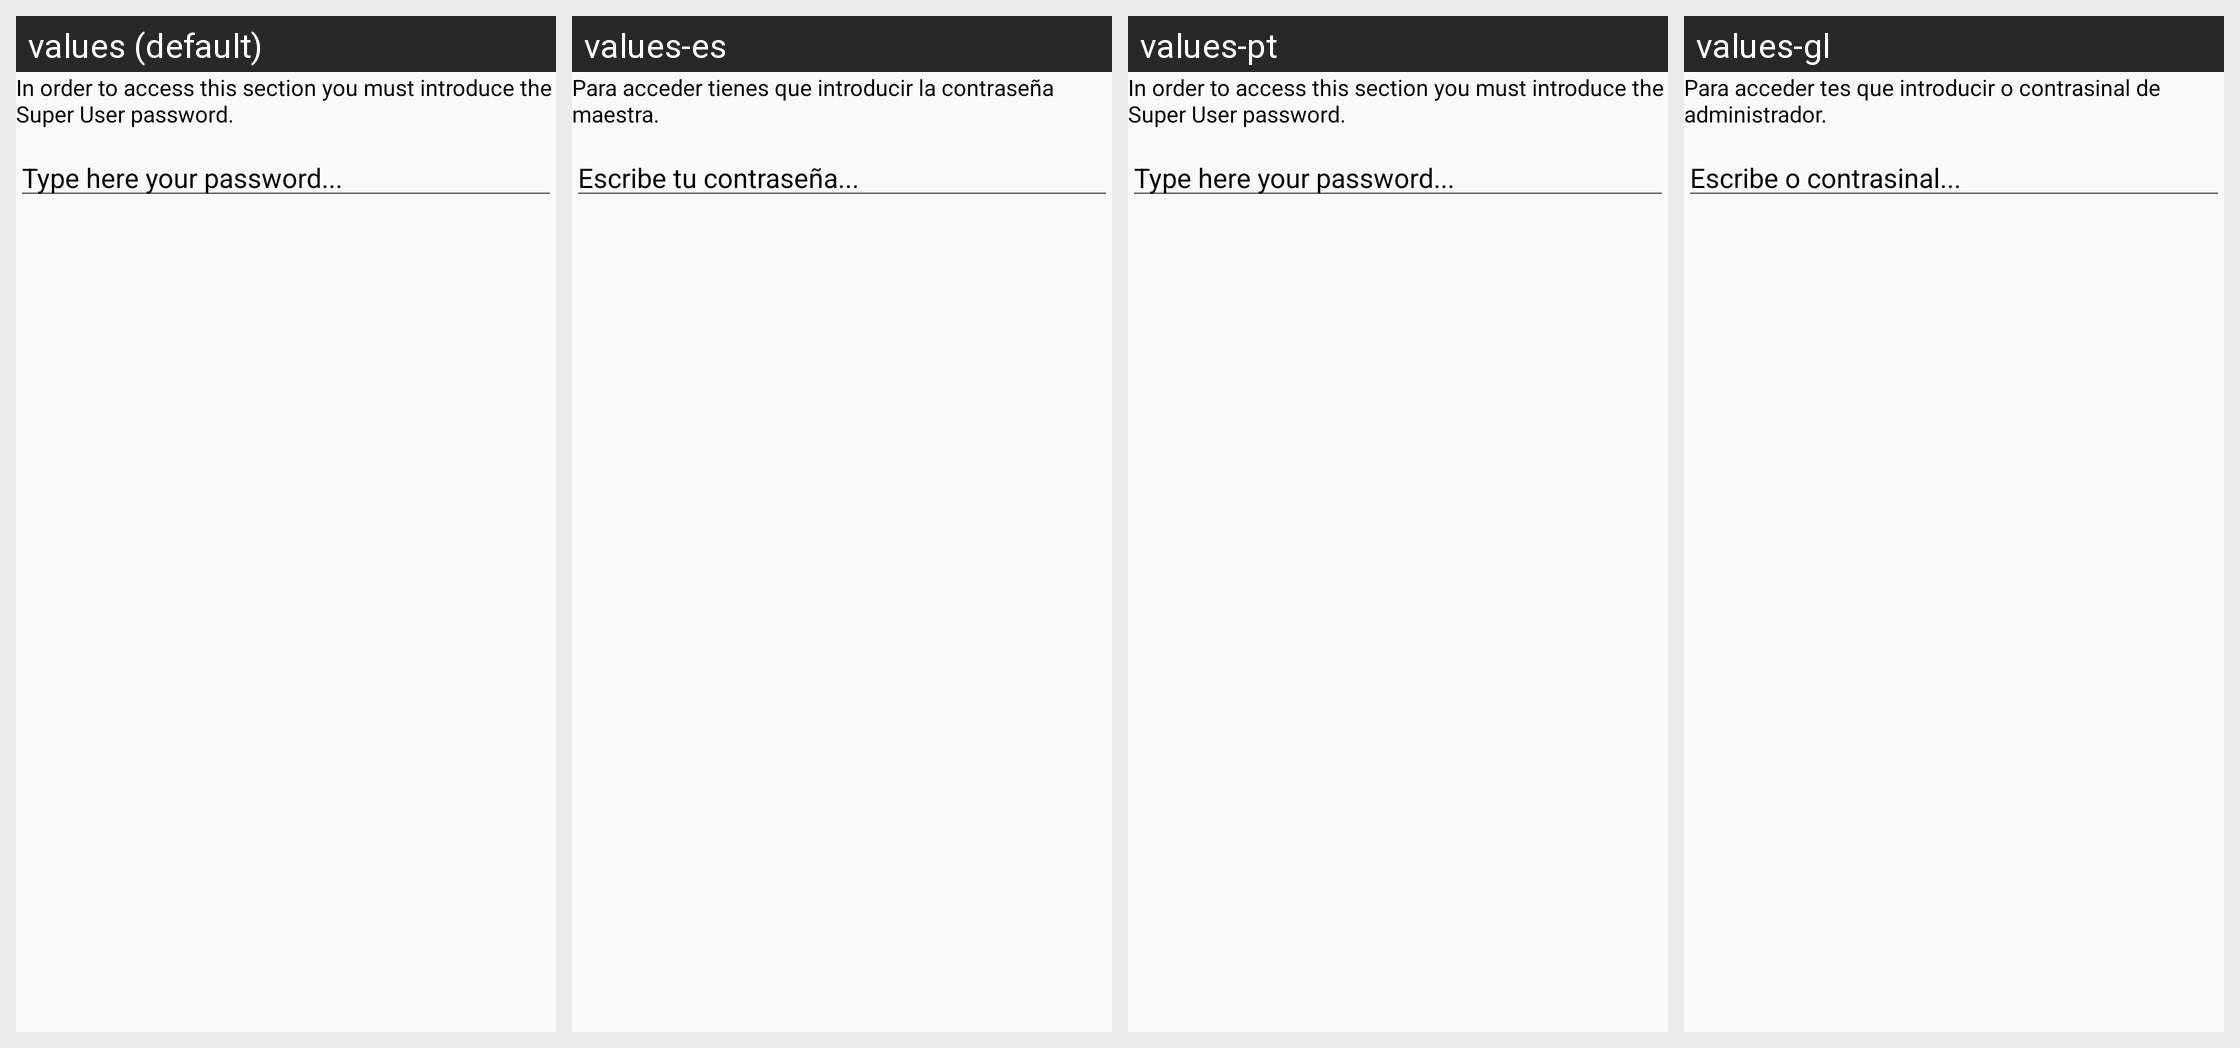

For this localized Android screen grid, give each drawn string resource with its value in every locale shown.
Android screen res/layout/entrada_contrasinal.xml rendered under 4 locales, left to right: values (default), values-es, values-pt, values-gl. Device: Nexus 5 (rendered at 1080×1920; each locale shown at half size, 540×960, under a caption strip naming it); theme MyMaterialTheme.
Strings drawn on this screen, with the default value and each locale's value (text and hints the layout hard-codes, and strings that could not be matched under every locale, appear in the picture but are not listed):

acceso
  values: In order to access this section you must introduce the Super User password.
  values-es: Para acceder tienes que introducir la contraseña maestra.
  values-pt: In order to access this section you must introduce the Super User password.
  values-gl: Para acceder tes que introducir o contrasinal de administrador.

hint_primeiro
  values: Type here your password...
  values-es: Escribe tu contraseña...
  values-pt: Type here your password...
  values-gl: Escribe o contrasinal...
